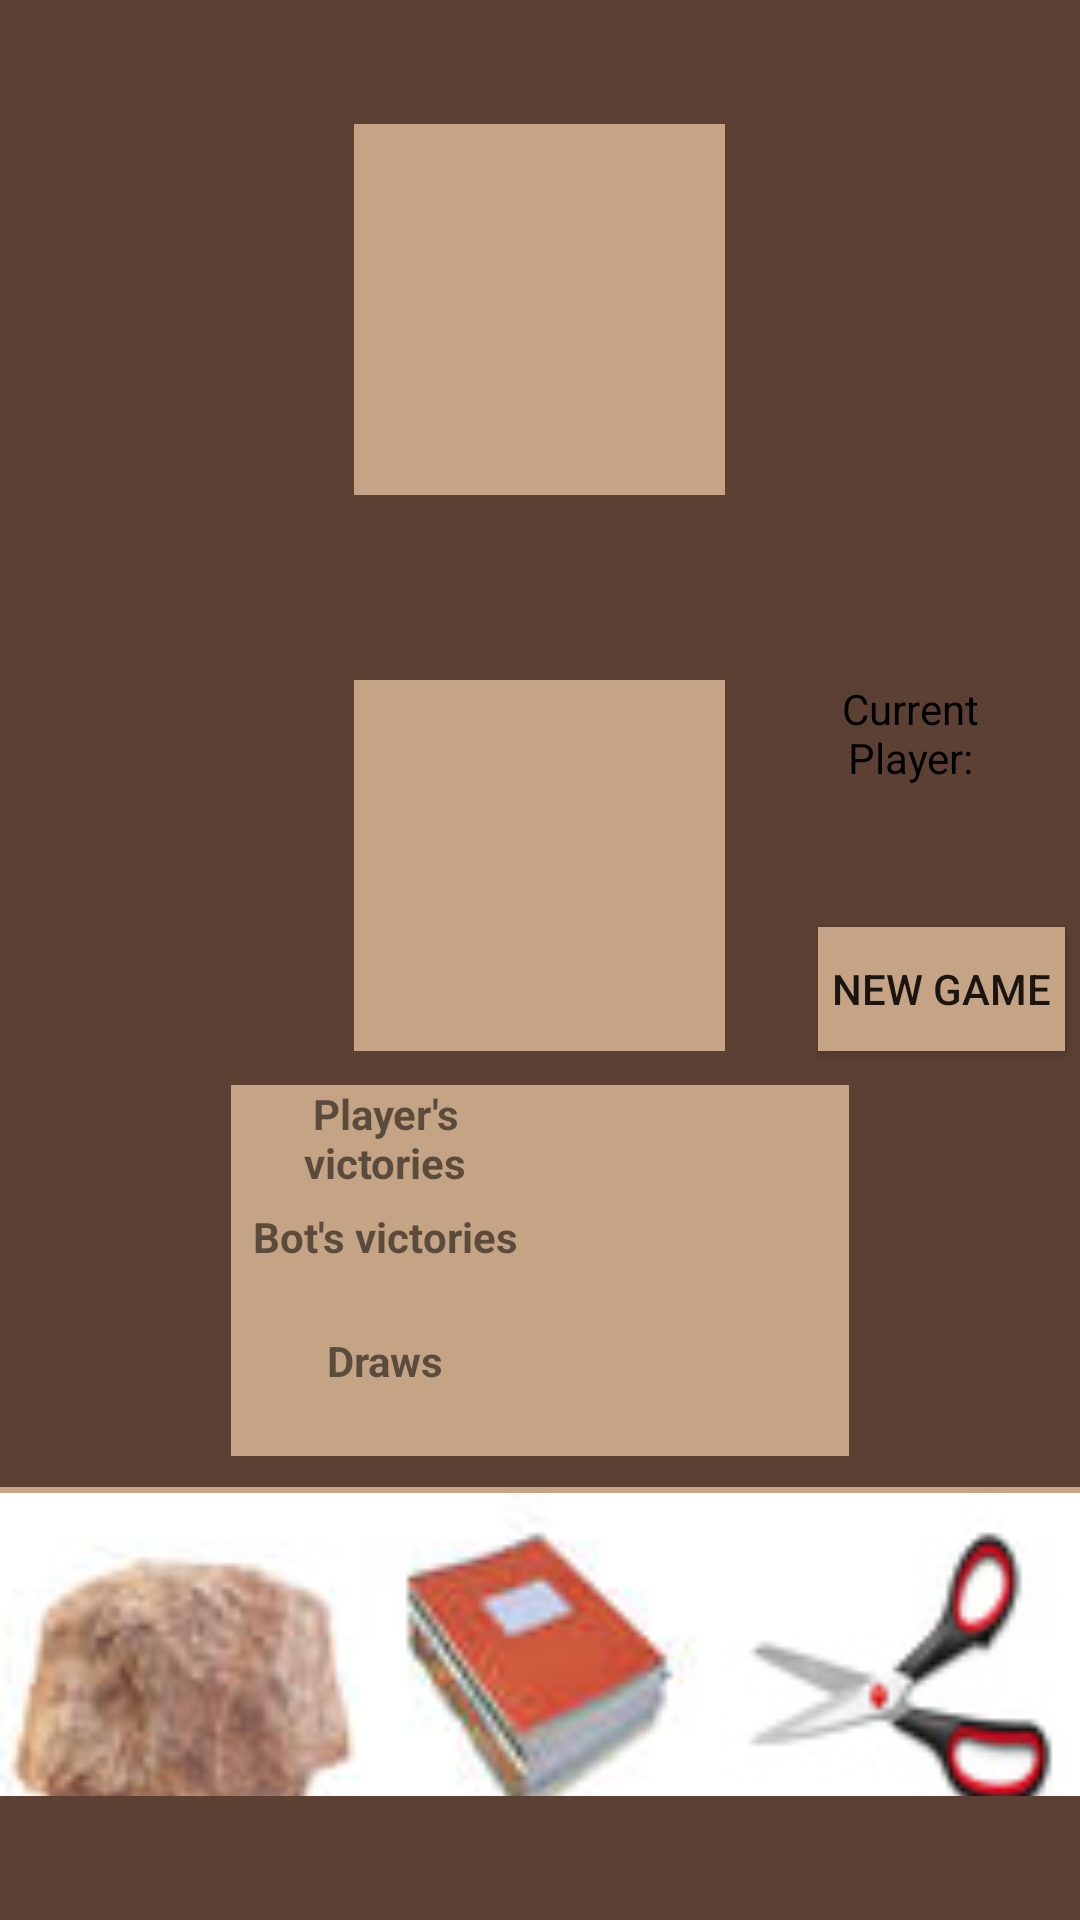

Android layout source for this screen:
<!-- AndroidManifest.xml: application theme Theme.ShogiProject -->
<!-- res/layout/fragment_rps_game.xml -->
<?xml version="1.0" encoding="utf-8"?>
<RelativeLayout xmlns:android="http://schemas.android.com/apk/res/android"
    xmlns:tools="http://schemas.android.com/tools"
    android:background="@color/brown"
    android:layout_width="match_parent"
    android:layout_height="match_parent"
    tools:context=".RpsGameFragment">

    <ImageView
        android:id="@+id/bot_ch"
        android:layout_width="60pt"
        android:layout_height="60pt"
        android:layout_centerHorizontal="true"
        android:layout_marginTop="20pt"
        android:background="@color/light_brown"/>

    <ImageView
        android:id="@+id/player_ch"
        android:layout_width="60pt"
        android:layout_height="60pt"
        android:layout_centerHorizontal="true"
        android:layout_marginTop="30pt"
        android:layout_marginBottom="20pt"
        android:layout_below="@+id/bot_ch"
        android:background="@color/light_brown"/>

    <LinearLayout
        android:id="@+id/current"
        android:layout_width="40pt"
        android:layout_height="40pt"
        android:orientation="vertical"
        android:layout_toRightOf="@+id/player_ch"
        android:layout_marginTop="30pt"
        android:layout_below="@+id/bot_ch"
        android:layout_marginLeft="10pt">

        <TextView
            android:layout_width="match_parent"
            android:layout_height="0dp"
            android:layout_weight="1"
            android:textColor="@color/black"
            android:text="Current Player:"
            android:textAlignment="center"/>
        <TextView
            android:id="@+id/name_field"
            android:layout_width="match_parent"
            android:layout_height="0dp"
            android:textColor="@color/light_brown"
            android:layout_weight="1"
            android:textAlignment="center"/>

    </LinearLayout>

    <Button
        android:id="@+id/restart_game"
        android:layout_width="40pt"
        android:layout_height="20pt"
        android:orientation="vertical"
        android:layout_toRightOf="@+id/player_ch"
        android:layout_below="@+id/current"
        android:background="@color/light_brown"
        android:text="New Game"
        android:layout_marginLeft="15pt"/>


    <LinearLayout
        android:layout_width="100pt"
        android:layout_height="60pt"
        android:orientation="vertical"
        android:background="@color/light_brown"
        android:layout_above="@+id/selector"
        android:layout_marginBottom="5pt"
        android:layout_centerHorizontal="true">

        <LinearLayout
            android:layout_width="match_parent"
            android:layout_height="0dp"
            android:layout_weight="1">
            <TextView
                android:layout_width="0dp"
                android:layout_weight="1"
                android:layout_height="match_parent"
                android:text="Player's victories"
                android:textAlignment="center"
                android:textStyle="bold" />
            <TextView
                android:id="@+id/player_wins"
                android:layout_width="0dp"
                android:layout_weight="1"
                android:layout_height="match_parent"
                android:textAlignment="center"
                android:textStyle="bold" />

        </LinearLayout>
        <LinearLayout
            android:layout_width="match_parent"
            android:layout_height="0dp"
            android:layout_weight="1">
            <TextView
                android:layout_width="0dp"
                android:layout_weight="1"
                android:layout_height="match_parent"
                android:text="Bot's victories"
                android:textAlignment="center"
                android:textStyle="bold" />
            <TextView
                android:id="@+id/bot_wins"
                android:layout_width="0dp"
                android:layout_weight="1"
                android:layout_height="match_parent"
                android:textAlignment="center"
                android:textStyle="bold" />

        </LinearLayout>
        <LinearLayout
            android:layout_width="match_parent"
            android:layout_height="0dp"
            android:layout_weight="1">
            <TextView
                android:layout_width="0dp"
                android:layout_weight="1"
                android:layout_height="match_parent"
                android:text="Draws"
                android:textAlignment="center"
                android:textStyle="bold" />
            <TextView
                android:id="@+id/draws"
                android:layout_width="0dp"
                android:layout_weight="1"
                android:layout_height="match_parent"
                android:textAlignment="center"
                android:textStyle="bold" />

        </LinearLayout>

    </LinearLayout>

    <LinearLayout
        android:id="@+id/selector"
        android:layout_width="match_parent"
        android:layout_height="50pt"
        android:orientation="horizontal"
        android:layout_marginBottom="20pt"
        android:layout_alignParentBottom="true"
        android:background="@color/light_brown">

        <ImageView
            android:id="@+id/rock_img"
            android:layout_width="0dp"
            android:layout_weight="1"
            android:layout_height="60pt"
            android:src="@drawable/rock"/>

        <ImageView
            android:id="@+id/paper_img"
            android:layout_width="0dp"
            android:layout_weight="1"
            android:layout_height="60pt"
            android:src="@drawable/paper"/>

        <ImageView
            android:id="@+id/scissors_img"
            android:layout_width="0dp"
            android:layout_weight="1"
            android:layout_height="60pt"
            android:src="@drawable/scissors"/>

    </LinearLayout>


</RelativeLayout>
<!-- resources referenced by this layout -->
<resources>
  <color name="black">#FF000000</color>
  <color name="brown">#5C4033</color>
  <color name="light_brown">#C4A484</color>
  <!-- drawable paper: jpg bitmap (drawable, 2778 bytes) -->
  <!-- drawable rock: jpg bitmap (drawable, 3043 bytes) -->
  <!-- drawable scissors: jpg bitmap (drawable, 6939 bytes) -->
  <style name="Theme.ShogiProject" parent="Theme.MaterialComponents.DayNight.DarkActionBar">
          
          <item name="colorPrimary">@color/purple_500</item>
          <item name="colorPrimaryVariant">@color/purple_700</item>
          <item name="colorOnPrimary">@color/white</item>
          
          <item name="colorSecondary">@color/teal_200</item>
          <item name="colorSecondaryVariant">@color/teal_700</item>
          <item name="colorOnSecondary">@color/black</item>
          
          <item name="android:statusBarColor">?attr/colorPrimaryVariant</item>
          
      </style>
  <color name="purple_500">#FF6200EE</color>
  <color name="purple_700">#FF3700B3</color>
  <color name="white">#FFFFFFFF</color>
  <color name="teal_200">#FF03DAC5</color>
  <color name="teal_700">#FF018786</color>
</resources>
